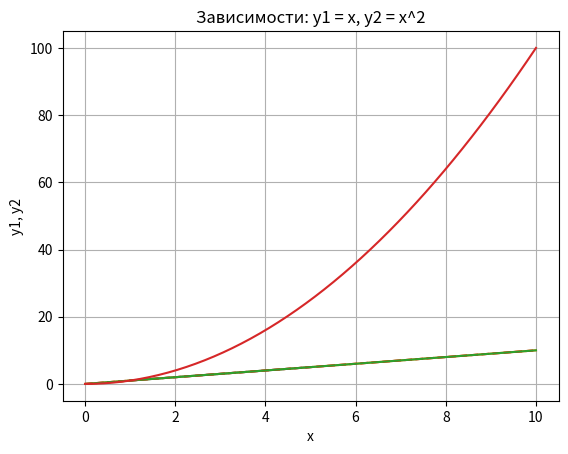
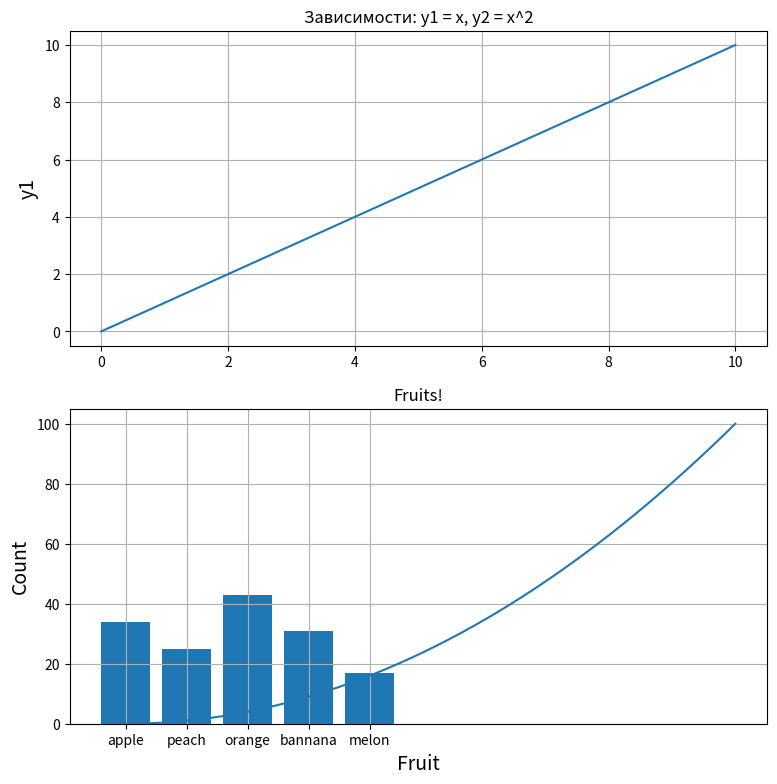
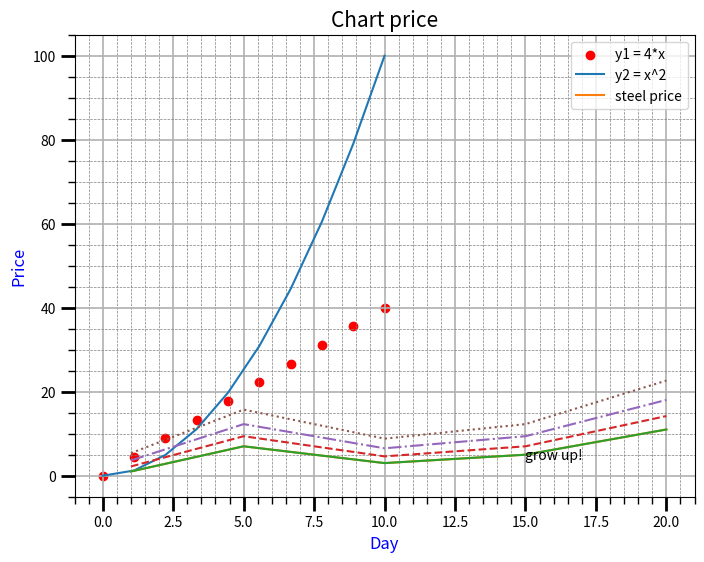
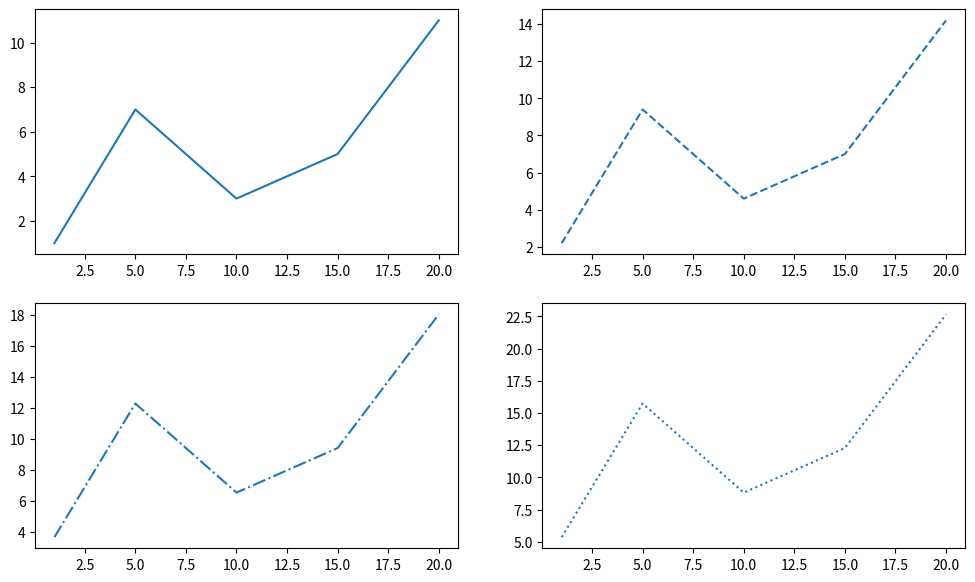

Here is the Python script that generated these plots, in order:
# -*- coding: utf-8 -*-
"""Untitled0.ipynb

Automatically generated by Colaboratory.

Original file is located at
    https://colab.research.google.com/<link-removed>
"""

import matplotlib
matplotlib.__version__
import matplotlib.pyplot as plt

plt.plot([1, 2, 3, 4, 5], [1, 2, 3, 4, 5])
plt.show()

import numpy as np

x = np.linspace(0, 10, 50)
y = x

plt.title("Линейная зависимость y = x")
plt.xlabel("x")
plt.ylabel("y")
plt.grid()
plt.plot(x, y)

plt.title("Линейная зависимость y = x")
plt.xlabel("x")
plt.ylabel("y")
plt.grid()
plt.plot(x, y, "r--")

x = np.linspace(0, 10, 50)
y1 = x
# Квадратичная зависимость
y2 = [i**2 for i in x]
# Построение графика
plt.title("Зависимости: y1 = x, y2 = x^2")
plt.xlabel("x")
plt.ylabel("y1, y2")
plt.grid()
plt.plot(x, y1, x, y2)

x = np.linspace(0, 10, 50)
y1 = x
# Квадратичная зависимость
y2 = [i**2 for i in x]
# Построение графиков
plt.figure(figsize=(9, 9))
plt.subplot(2, 1, 1)
plt.plot(x, y1)
plt.title("Зависимости: y1 = x, y2 = x^2")
plt.ylabel("y1", fontsize=14)
plt.grid(True)
plt.subplot(2, 1, 2)
plt.plot(x, y2)
plt.xlabel("x", fontsize=14)
plt.ylabel("y2", fontsize=14)
plt.grid(True)

fruits = ["apple", "peach", "orange", "bannana", "melon"]
counts = [34, 25, 43, 31, 17]
plt.bar(fruits, counts)
plt.title("Fruits!")
plt.xlabel("Fruit")
plt.ylabel("Count")

from matplotlib.ticker import (MultipleLocator, FormatStrFormatter,
AutoMinorLocator)
x = np.linspace(0, 10, 10)
y1 = 4*x
y2 = [i**2 for i in x]
fig, ax = plt.subplots(figsize=(8, 6))
ax.set_title("Графики зависимостей: y1=4*x, y2=x^2", fontsize=16)
ax.set_xlabel("x", fontsize=14)
ax.set_ylabel("y1, y2", fontsize=14)
ax.grid(which="major", linewidth=1.2)
ax.grid(which="minor", linestyle="--", color="gray", linewidth=0.5)
ax.scatter(x, y1, c="red", label="y1 = 4*x")
ax.plot(x, y2, label="y2 = x^2")
ax.legend()
ax.xaxis.set_minor_locator(AutoMinorLocator())
ax.yaxis.set_minor_locator(AutoMinorLocator())
ax.tick_params(which='major', length=10, width=2)
ax.tick_params(which='minor', length=5, width=1)
plt.show()

x = [1, 5, 10, 15, 20]
y = [1, 7, 3, 5, 11]
plt.plot(x, y, label='steel price')
plt.title('Chart price', fontsize=15)
plt.xlabel('Day', fontsize=12, color='blue')
plt.ylabel('Price', fontsize=12, color='blue')
plt.legend()
plt.grid(True)
plt.text(15, 4, 'grow up!')

x = [1, 5, 10, 15, 20]
y1 = [1, 7, 3, 5, 11]
y2 = [i*1.2 + 1 for i in y1]
y3 = [i*1.2 + 1 for i in y2]
y4 = [i*1.2 + 1 for i in y3]
plt.plot(x, y1, '-', x, y2, '--', x, y3, '-.', x, y4, ':')

x = [1, 5, 10, 15, 20]
y1 = [1, 7, 3, 5, 11]
y2 = [i*1.2 + 1 for i in y1]
y3 = [i*1.2 + 1 for i in y2]
y4 = [i*1.2 + 1 for i in y3]
# Настройка размеров подложки
plt.figure(figsize=(12, 7))
# Вывод графиков
plt.subplot(2, 2, 1)
plt.plot(x, y1, '-')
plt.subplot(2, 2, 2)
plt.plot(x, y2, '--')
plt.subplot(2, 2, 3)
plt.plot(x, y3, '-.')
plt.subplot(2, 2, 4)
plt.plot(x, y4, ':')